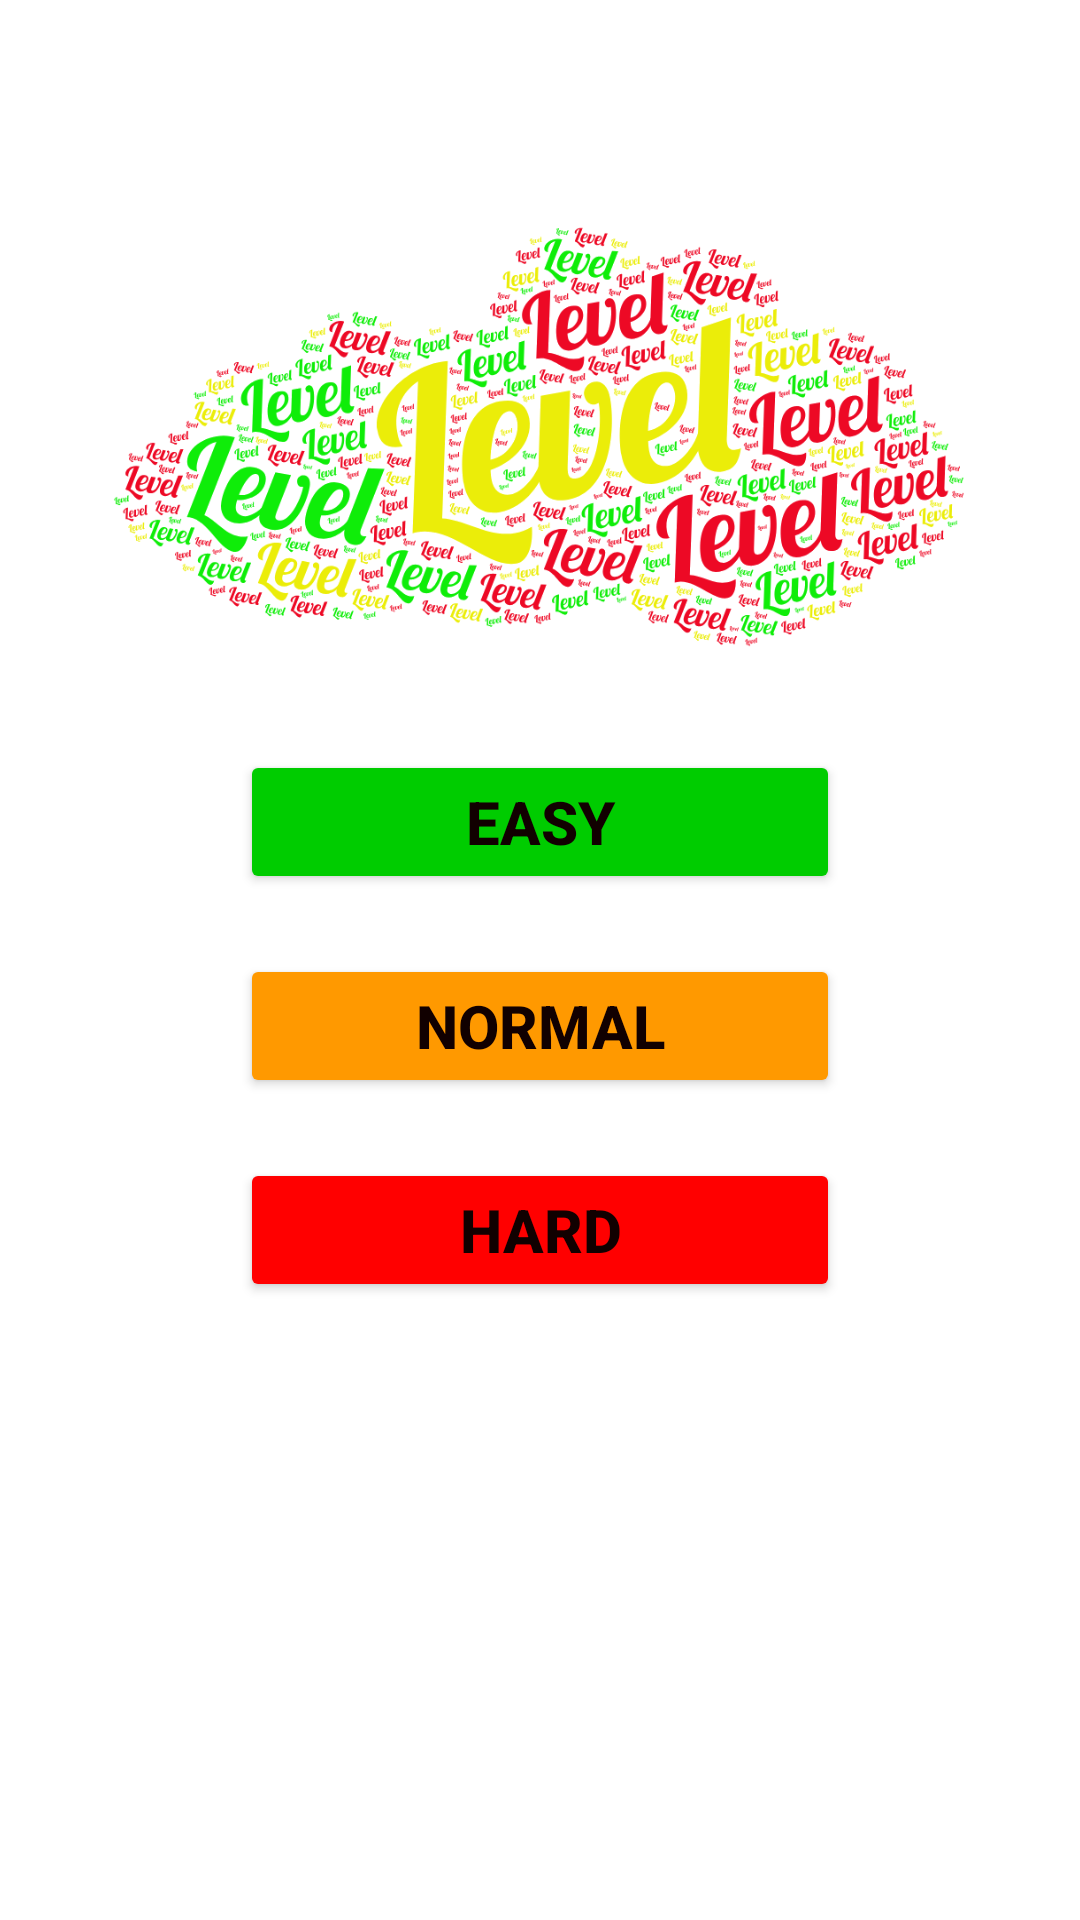

Here is an Android app screen rendered from its layout file. Give the layout XML and the strings, colors and styles it references.
<!-- AndroidManifest.xml: application theme Theme.DoAnLapTrinhA_Nhom4 -->
<!-- res/layout/activity_level2.xml -->
<?xml version="1.0" encoding="utf-8"?>
<LinearLayout
    xmlns:androidx.appcompat.widget.AppCompatButton="http://schemas.android.com/apk/res-auto"
    xmlns:android="http://schemas.android.com/apk/res/android"
    android:layout_width="match_parent"
    android:layout_height="match_parent">


    <RelativeLayout
        android:layout_width="match_parent"
        android:layout_height="match_parent"
        android:background="@drawable/background_main">

        <ImageView
            android:id="@+id/Title"
            android:layout_width="300dp"
            android:layout_height="150dp"
            android:layout_centerHorizontal="true"
            android:layout_marginTop="70dp"
            android:background="@drawable/level"
            android:textColor="#0033FF"
            android:textSize="30sp"
            android:textStyle="bold" />

        <ImageView
            android:id="@+id/bgSpeaker"
            android:layout_width="50dp"
            android:layout_height="50dp"
            android:layout_alignParentRight="true"
            android:layout_alignParentTop="true"

            android:button="@drawable/btn_checkbox" />

        <Button
            android:id="@+id/BtnEasy"
            android:layout_width="200dp"
            android:layout_height="wrap_content"
            android:layout_below="@id/Title"
            android:layout_centerHorizontal="true"
            android:layout_marginTop="30dp"
            android:text="Easy"
            android:textColor="#110000"
            android:textSize="20sp"
            android:textStyle="bold"
            androidx.appcompat.widget.AppCompatButton:backgroundTint="#00CC00" />

        <Button
            android:id="@+id/BtnNormal"
            android:layout_width="200dp"
            android:layout_height="wrap_content"
            android:layout_below="@+id/BtnEasy"
            android:layout_centerHorizontal="true"
            android:layout_marginTop="20dp"
            android:text="Normal"
            android:textColor="#110000"
            android:textSize="20sp"
            android:textStyle="bold"
            androidx.appcompat.widget.AppCompatButton:backgroundTint="#FF9900" />

        <Button
            android:id="@+id/BtnHard"
            android:layout_width="200dp"
            android:layout_height="wrap_content"
            android:layout_below="@+id/BtnNormal"
            android:layout_centerHorizontal="true"
            android:layout_marginTop="20dp"
            android:text="Hard"
            android:textColor="#110000"
            android:textSize="20sp"
            android:textStyle="bold"
            androidx.appcompat.widget.AppCompatButton:backgroundTint="#FF0000" />

        <ImageButton
            android:id="@+id/BtnBack"
            android:layout_width="60dp"
            android:layout_height="60dp"
            android:layout_below="@+id/BtnHard"
            android:layout_centerHorizontal="true"
            android:layout_marginTop="30dp"
            android:background="@drawable/btn_return" />
    </RelativeLayout>

</LinearLayout>
<!-- resources referenced by this layout -->
<resources>
  <!-- drawable btn_checkbox (drawable) -->
  <?xml version="1.0" encoding="utf-8"?>
  <selector xmlns:android="http://schemas.android.com/apk/res/android">
      <item android:drawable="@drawable/speaker"
          android:state_checked="false" />
      <item android:drawable="@drawable/speakermute"
          android:state_checked="true" />
  </selector>
  <!-- drawable level: png bitmap (drawable, 189317 bytes) -->
  <style name="Theme.DoAnLapTrinhA_Nhom4" parent="Theme.MaterialComponents.DayNight.NoActionBar">
          
          <item name="colorPrimary">@color/purple_500</item>
          <item name="colorPrimaryVariant">@color/purple_700</item>
          <item name="colorOnPrimary">@color/white</item>
          
          <item name="colorSecondary">@color/teal_200</item>
          <item name="colorSecondaryVariant">@color/teal_700</item>
          <item name="colorOnSecondary">@color/black</item>
          
          <item name="android:statusBarColor" tools:targetApi="l">?attr/colorPrimaryVariant</item>
          
      </style>
  <!-- not gathered from this repository: default colours our renderer supplied (Android Studio template values) -->
  <color name="purple_500">#FF6200EE</color>
  <color name="purple_700">#FF3700B3</color>
  <color name="teal_200">#FF03DAC5</color>
  <color name="teal_700">#FF018786</color>
  <color name="black">#FF000000</color>
  <color name="white">#FFFFFFFF</color>
</resources>
